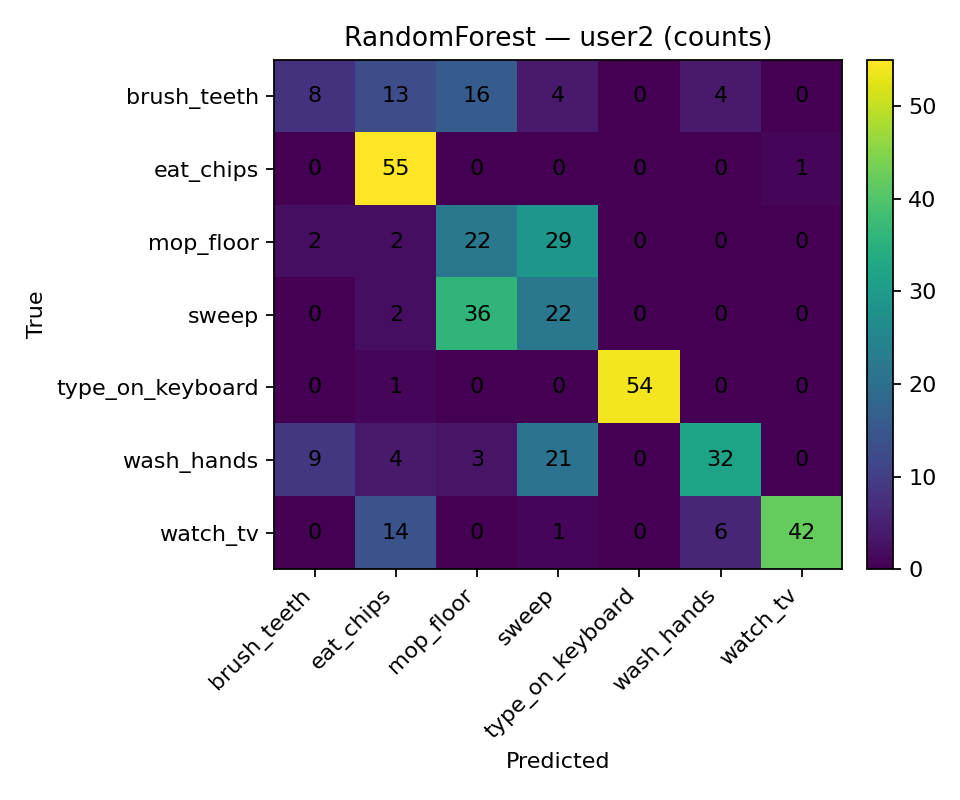

Values plotted in this chart, from the file beside it:
, brush_teeth, eat_chips, mop_floor, sweep, type_on_keyboard, wash_hands, watch_tv
brush_teeth, 8, 13, 16, 4, 0, 4, 0
eat_chips, 0, 55, 0, 0, 0, 0, 1
mop_floor, 2, 2, 22, 29, 0, 0, 0
sweep, 0, 2, 36, 22, 0, 0, 0
type_on_keyboard, 0, 1, 0, 0, 54, 0, 0
wash_hands, 9, 4, 3, 21, 0, 32, 0
watch_tv, 0, 14, 0, 1, 0, 6, 42
